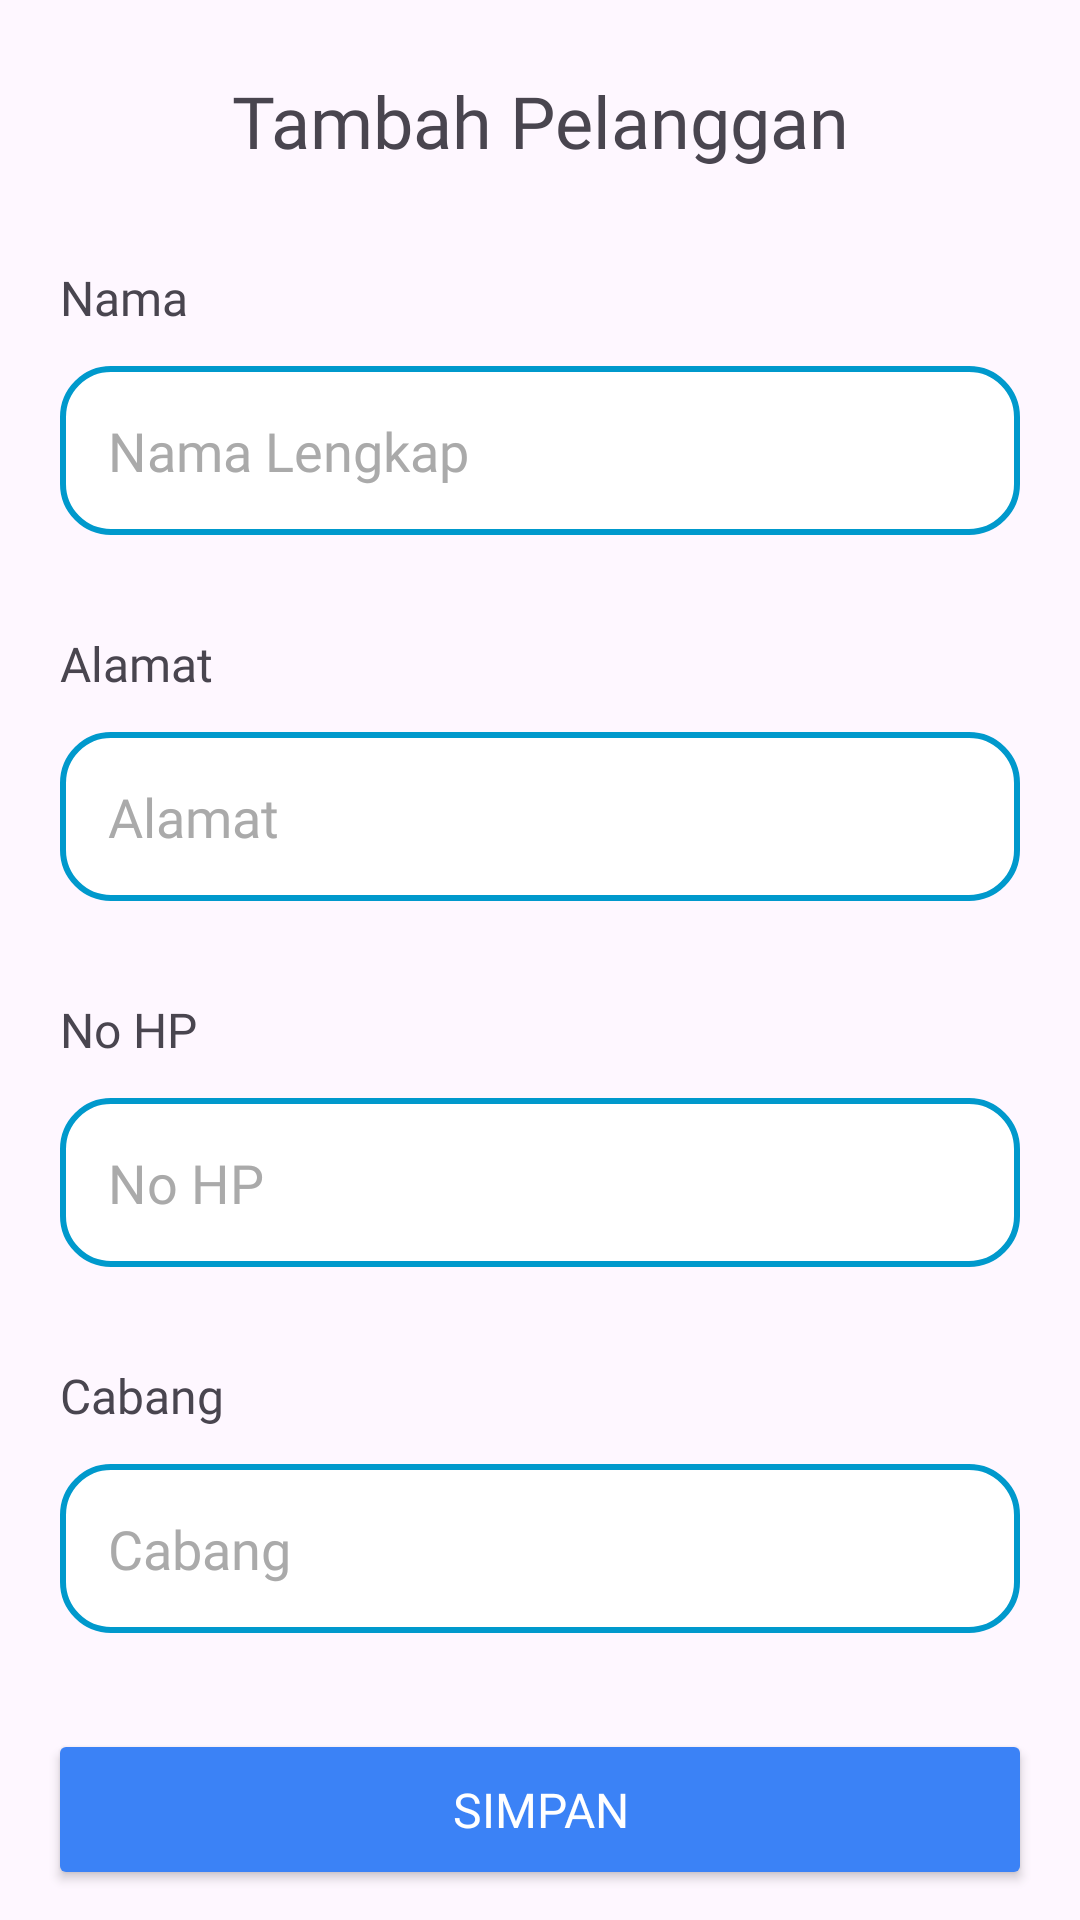

Here is an Android app screen rendered from its layout file. Give the layout XML and the strings, colors and styles it references.
<!-- AndroidManifest.xml: application theme Theme.Laundry -->
<!-- res/layout/activity_tambah_pelanggan.xml -->
<?xml version="1.0" encoding="utf-8"?>
<androidx.constraintlayout.widget.ConstraintLayout xmlns:android="http://schemas.android.com/apk/res/android"
    xmlns:app="http://schemas.android.com/apk/res-auto"
    xmlns:tools="http://schemas.android.com/tools"
    android:id="@+id/main"
    android:layout_width="match_parent"
    android:layout_height="match_parent"
    tools:context=".pelanggan.TambahPelanggan">

    <TextView
        android:id="@+id/headerpelanggan"
        android:layout_width="match_parent"
        android:layout_height="wrap_content"
        android:text="Tambah Pelanggan"
        android:fontFamily="@font/interextrabold"
        android:textSize="24sp"
        app:layout_constraintStart_toStartOf="parent"
        app:layout_constraintEnd_toEndOf="parent"
        android:textAlignment="center"
        app:layout_constraintTop_toTopOf="parent"
        android:paddingTop="24dp"
        />
    <LinearLayout
        android:id="@+id/containerNama"
        app:layout_constraintTop_toBottomOf="@id/headerpelanggan"
        android:layout_width="match_parent"
        android:layout_height="wrap_content"
        android:orientation="vertical"
        android:layout_marginTop="32dp"
        android:paddingHorizontal="20dp"
        >
        <TextView
            android:layout_width="match_parent"
            android:layout_height="wrap_content"
            android:text="@string/card_pelanggan_nama"
            android:fontFamily="@font/inter"
            android:textSize="16sp"
            android:layout_marginBottom="12dp"/>
        <EditText
            android:id="@+id/etTambahNamaPelanggan"
            android:layout_width="match_parent"
            android:layout_height="wrap_content"
            android:hint="@string/hint_namalengkap"
            android:textColorHint="@android:color/darker_gray"
            android:textColor="@color/black"
            android:fontFamily="@font/inter"
            android:textAlignment="textStart"
            android:padding="16dp"
            android:background="@drawable/rounded_et"/>
    </LinearLayout>
    <LinearLayout
        android:id="@+id/containerAlamat"
        app:layout_constraintTop_toBottomOf="@id/containerNama"
        android:layout_width="match_parent"
        android:layout_height="wrap_content"
        android:orientation="vertical"
        android:layout_marginTop="32dp"
        android:paddingHorizontal="20dp"
        >
        <TextView
            android:layout_width="match_parent"
            android:layout_height="wrap_content"
            android:text="@string/card_pelanggan_alamat"
            android:fontFamily="@font/inter"
            android:textSize="16sp"
            android:layout_marginBottom="12dp"/>
        <EditText
            android:id="@+id/etTambahAlamatPelanggan"
            android:layout_width="match_parent"
            android:layout_height="wrap_content"
            android:hint="@string/card_pelanggan_alamat"
            android:textAlignment="textStart"
            android:padding="16dp"
            android:textColorHint="@android:color/darker_gray"
            android:textColor="@color/black"
            android:fontFamily="@font/inter"
            android:background="@drawable/rounded_et"/>
    </LinearLayout>
    <LinearLayout
        android:id="@+id/containerNoHp"
        app:layout_constraintTop_toBottomOf="@id/containerAlamat"
        android:layout_width="match_parent"
        android:layout_height="wrap_content"
        android:orientation="vertical"
        android:layout_marginTop="32dp"
        android:paddingHorizontal="20dp"
        >
        <TextView
            android:layout_width="match_parent"
            android:layout_height="wrap_content"
            android:text="@string/card_pelanggan_nohp"
            android:fontFamily="@font/inter"
            android:textSize="16sp"
            android:layout_marginBottom="12dp"/>
        <EditText
            android:id="@+id/etTambahNoHpPelanggan"
            android:layout_width="match_parent"
            android:layout_height="wrap_content"
            android:hint="@string/card_pelanggan_nohp"
            android:inputType="phone"
            android:textAlignment="textStart"
            android:padding="16dp"
            android:textColorHint="@android:color/darker_gray"
            android:textColor="@color/black"
            android:fontFamily="@font/inter"
            android:background="@drawable/rounded_et"/>
    </LinearLayout>
    <LinearLayout
        android:id="@+id/containerCabang"
        app:layout_constraintTop_toBottomOf="@id/containerNoHp"
        android:layout_width="match_parent"
        android:layout_height="wrap_content"
        android:orientation="vertical"
        android:layout_marginTop="32dp"
        android:paddingHorizontal="20dp"
        >
        <TextView
            android:layout_width="match_parent"
            android:layout_height="wrap_content"
            android:text="@string/card_pelanggan_cabang"
            android:fontFamily="@font/inter"
            android:textSize="16sp"
            android:layout_marginBottom="12dp"/>
        <EditText
            android:id="@+id/etTambahCabangPelanggan"
            android:layout_width="match_parent"
            android:layout_height="wrap_content"
            android:hint="@string/card_pelanggan_cabang"
            android:textAlignment="textStart"
            android:padding="16dp"
            android:textColorHint="@android:color/darker_gray"
            android:textColor="@color/black"
            android:fontFamily="@font/inter"
            android:background="@drawable/rounded_et"/>
    </LinearLayout>
    <Button
        android:id="@+id/btnSimpanPelanggan"
        app:layout_constraintTop_toBottomOf="@id/containerCabang"
        android:layout_marginHorizontal="16dp"
        android:layout_width="match_parent"
        android:layout_height="wrap_content"
        android:backgroundTint="#3b82f6"
        android:text="@string/button_simpan"
        android:fontFamily="@font/interextrabold"
        android:textColor="#ffffff"
        android:textSize="16sp"
        android:padding="16dp"
        android:layout_marginTop="32dp"
        />

</androidx.constraintlayout.widget.ConstraintLayout>
<!-- resources referenced by this layout -->
<resources>
  <!-- drawable rounded_et (drawable) -->
  <?xml version="1.0" encoding="utf-8"?>
  <shape xmlns:android="http://schemas.android.com/apk/res/android">
    <corners android:radius="16dp"/>
      <solid android:color="#ffffff"/>
      <stroke android:width="2dp" android:color="@android:color/holo_blue_dark"/>
  </shape>
  <string name="button_simpan">Simpan</string>
  <string name="card_pelanggan_alamat">Alamat</string>
  <string name="card_pelanggan_cabang">Cabang</string>
  <string name="card_pelanggan_nama">Nama</string>
  <string name="card_pelanggan_nohp">No HP</string>
  <string name="hint_namalengkap">Nama Lengkap</string>
  <style name="Theme.Laundry" parent="Base.Theme.Laundry" />
  <style name="Base.Theme.Laundry" parent="Theme.Material3.DayNight.NoActionBar">
          <item name="colorPrimary">#1591EA</item>
          <item name="colorPrimaryVariant">#1591EA</item>
      </style>
  <!-- not gathered from this repository: default colours our renderer supplied (Android Studio template values) -->
  <color name="black">#FF000000</color>
</resources>
